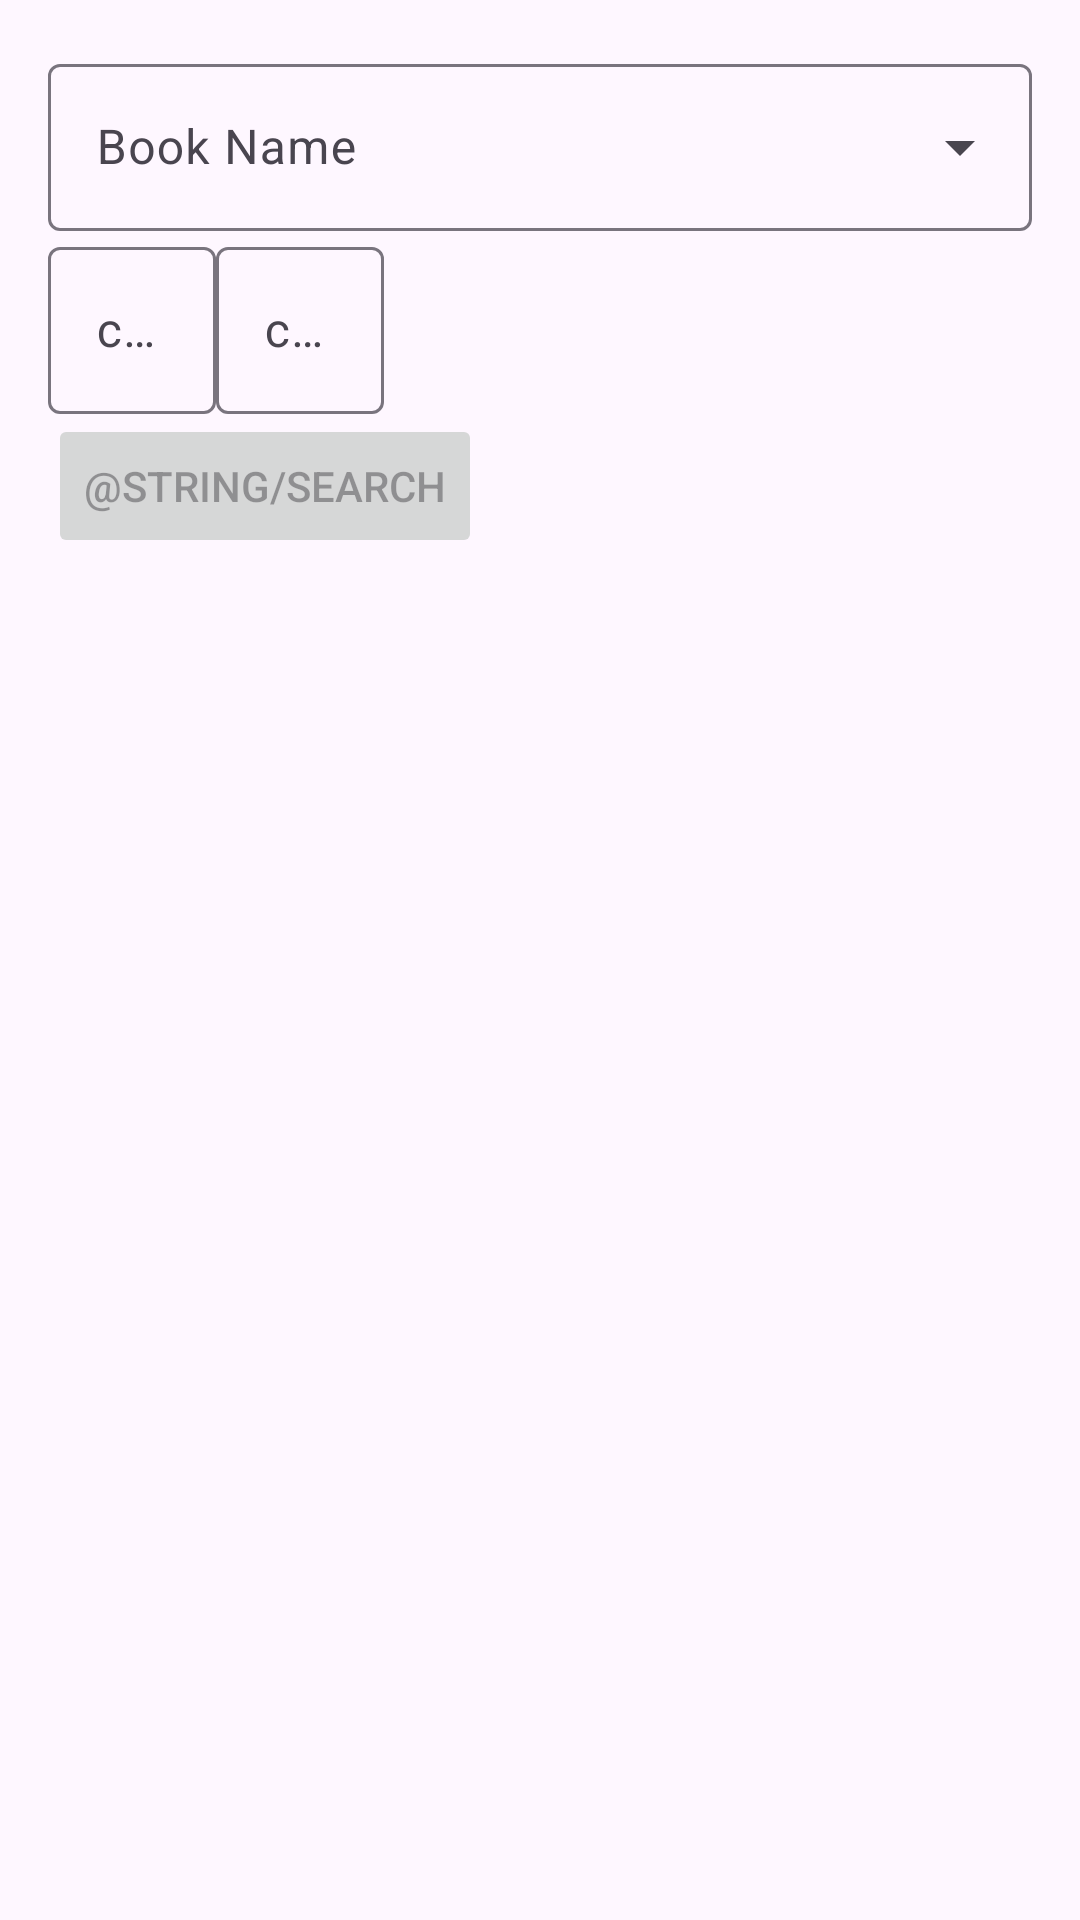

Write the Android layout XML for this screen, with the resource values it uses.
<!-- AndroidManifest.xml: application theme Theme.TheBible -->
<!-- res/layout/fragment_search_verse.xml -->
<?xml version="1.0" encoding="utf-8"?>
<LinearLayout xmlns:android="http://schemas.android.com/apk/res/android"
    xmlns:tools="http://schemas.android.com/tools"
    android:layout_width="match_parent"
    android:layout_height="match_parent"
    xmlns:app="http://schemas.android.com/apk/res-auto"
    tools:context=".ui.searchVerse.SearchVerseFragment"
    android:padding="16dp"
    android:orientation="vertical">

    <com.google.android.material.textfield.TextInputLayout
        android:layout_width="match_parent"
        android:layout_height="wrap_content"
        android:hint="Book Name"
        style="@style/Widget.Material3.TextInputLayout.OutlinedBox.ExposedDropdownMenu">

        <AutoCompleteTextView
            android:id="@+id/book_name"
            android:layout_width="match_parent"
            android:layout_height="wrap_content"
            android:inputType="none"
            app:simpleItems="@array/simple_items"
            tools:ignore="LabelFor" />
    </com.google.android.material.textfield.TextInputLayout>

    <LinearLayout
        android:layout_width="match_parent"
        android:orientation="horizontal"
        android:layout_height="wrap_content">


        <com.google.android.material.textfield.TextInputLayout
            android:layout_width="wrap_content"
            android:layout_height="wrap_content"
            android:hint="chapter">

            <com.google.android.material.textfield.TextInputEditText
                android:id="@+id/chapter"
                android:layout_width="match_parent"
                android:layout_height="wrap_content"
                />

        </com.google.android.material.textfield.TextInputLayout>

        <com.google.android.material.textfield.TextInputLayout
            android:layout_width="wrap_content"
            android:layout_height="wrap_content"
            android:hint="chapter">

            <com.google.android.material.textfield.TextInputEditText
                android:id="@+id/verse"
                android:layout_width="match_parent"
                android:layout_height="wrap_content"
                />

        </com.google.android.material.textfield.TextInputLayout>

    </LinearLayout>
    <Button
        android:enabled="false"
        android:id="@+id/search_verse"
        android:layout_width="wrap_content"
        android:layout_height="wrap_content"
        android:text="@string/search" />
</LinearLayout>
<!-- resources referenced by this layout -->
<resources>
  <string-array name="simple_items">
          <item>John</item>
          <item>Jn</item>
          <item>Romans</item>
      </string-array>
  <style name="Theme.TheBible" parent="Base.Theme.TheBible" />
  <style name="Base.Theme.TheBible" parent="Theme.Material3.DayNight.NoActionBar">
          
          
      </style>
</resources>
